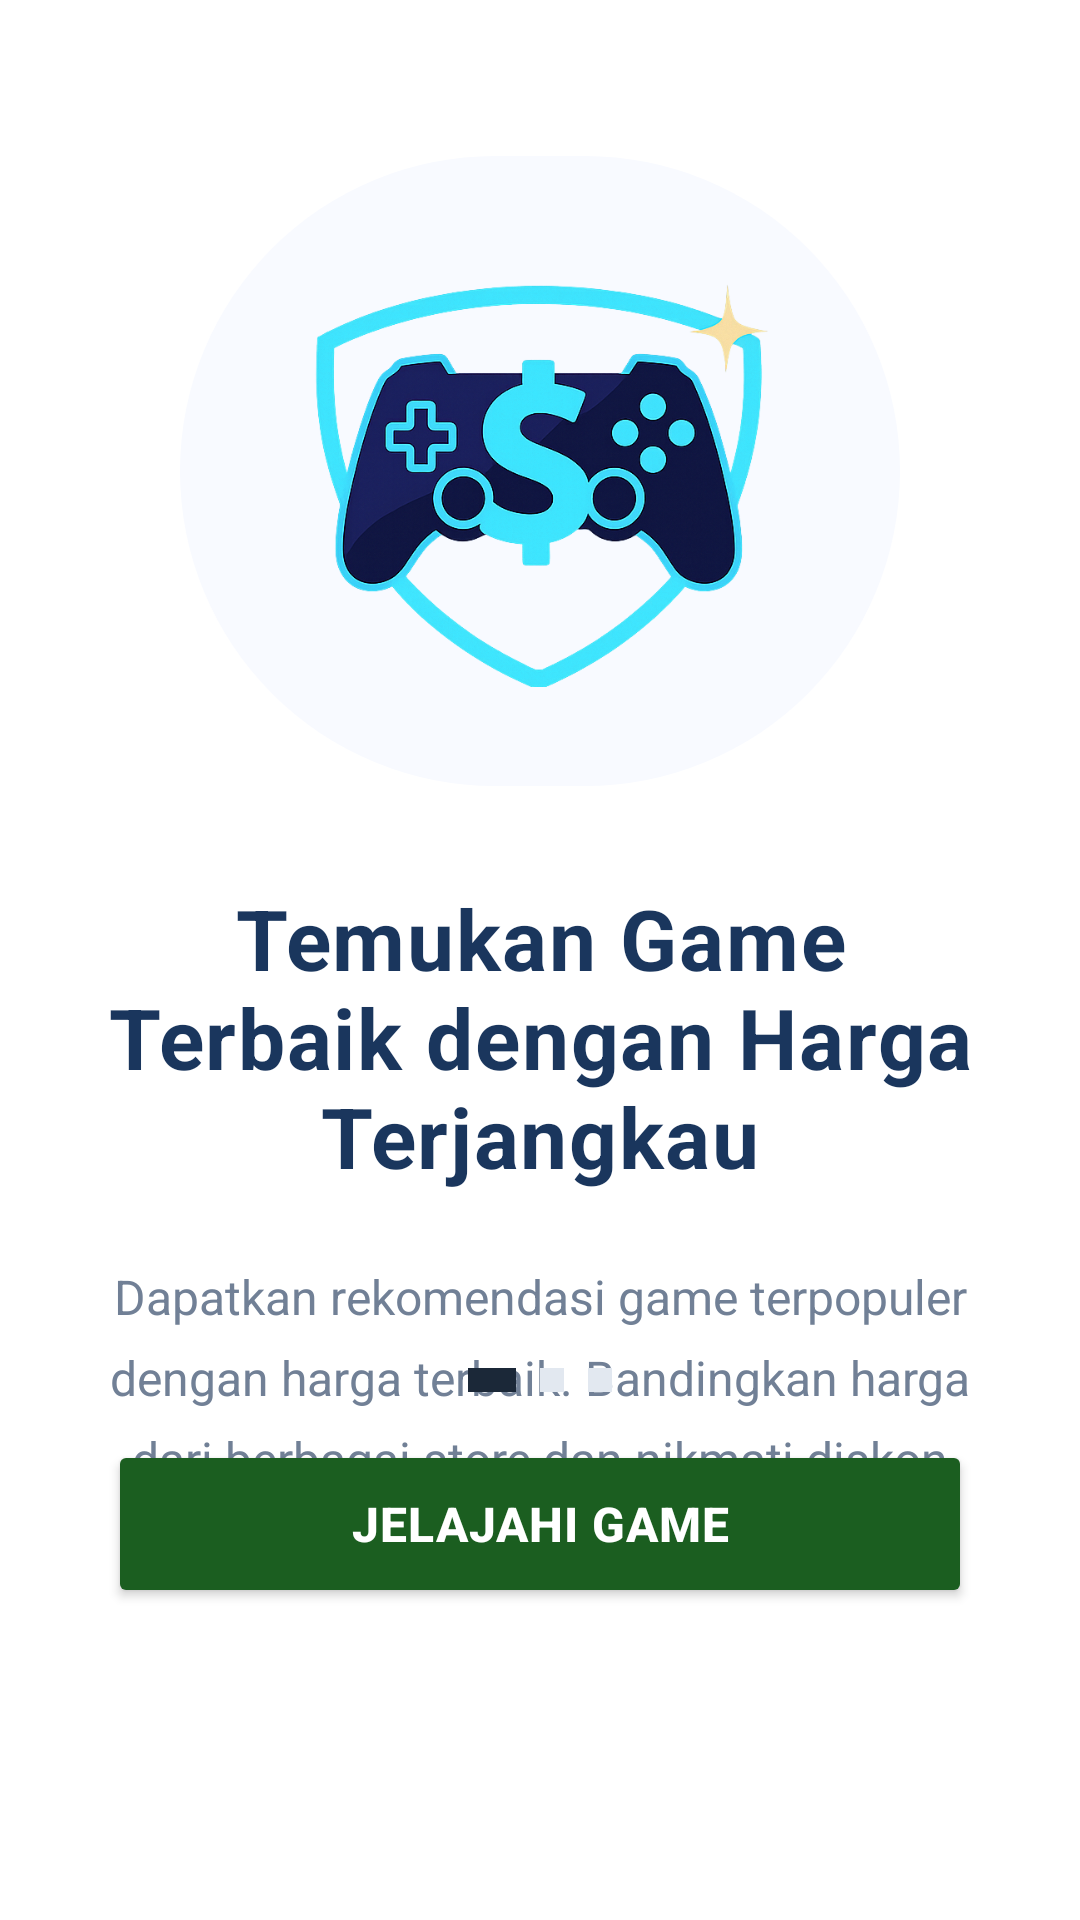

Here is an Android app screen rendered from its layout file. Give the layout XML and the strings, colors and styles it references.
<!-- AndroidManifest.xml: application theme Theme.Aplikasi_GameDex -->
<!-- res/layout/fragment_first_page.xml -->
<?xml version="1.0" encoding="utf-8"?>
<androidx.constraintlayout.widget.ConstraintLayout xmlns:android="http://schemas.android.com/apk/res/android"
    xmlns:app="http://schemas.android.com/apk/res-auto"
    xmlns:tools="http://schemas.android.com/tools"
    android:layout_width="match_parent"
    android:layout_height="match_parent"
    android:padding="20dp"
    android:background="#FFFFFF"
    tools:context=".onboarding.pages.FirstPage">

    <ImageView
        android:id="@+id/image"
        android:layout_width="0dp"
        android:layout_height="0dp"
        android:layout_marginTop="32dp"
        android:layout_marginBottom="32dp"
        android:background="@drawable/viewpager_icon_bg"
        android:scaleType="fitCenter"
        android:src="@drawable/apkicon"
        android:padding="28dp"
        app:layout_constraintBottom_toTopOf="@+id/text_onboarding_title"
        app:layout_constraintEnd_toEndOf="parent"
        app:layout_constraintStart_toStartOf="parent"
        app:layout_constraintTop_toTopOf="parent"
        app:layout_constraintWidth_percent="0.75"
        app:layout_constraintHeight_percent="0.35"
        tools:ignore="ContentDescription" />

    <TextView
        android:id="@+id/text_onboarding_title"
        android:layout_width="0dp"
        android:layout_height="wrap_content"
        android:layout_marginTop="32dp"
        android:gravity="center"
        android:text="Temukan Game Terbaik dengan Harga Terjangkau"
        android:textColor="#1A365D"
        android:textSize="28sp"
        android:textStyle="bold"
        android:letterSpacing="0.02"
        app:layout_constraintEnd_toEndOf="parent"
        app:layout_constraintStart_toStartOf="parent"
        app:layout_constraintTop_toBottomOf="@+id/image" />

    <TextView
        android:id="@+id/text_onboarding_description"
        android:layout_width="0dp"
        android:layout_height="wrap_content"
        android:layout_marginTop="24dp"
        android:layout_marginBottom="32dp"
        android:gravity="center"
        android:lineSpacingExtra="8sp"
        android:text="Dapatkan rekomendasi game terpopuler dengan harga terbaik. Bandingkan harga dari berbagai store dan nikmati diskon eksklusif setiap hari!"
        android:textColor="#718096"
        android:textSize="16sp"
        android:paddingStart="16dp"
        android:paddingEnd="16dp"
        app:layout_constraintEnd_toEndOf="parent"
        app:layout_constraintStart_toStartOf="parent"
        app:layout_constraintTop_toBottomOf="@+id/text_onboarding_title" />

    <Button
        android:id="@+id/next"
        android:layout_width="0dp"
        android:layout_height="56dp"
        android:layout_marginStart="16dp"
        android:layout_marginEnd="16dp"
        android:layout_marginBottom="84dp"
        android:gravity="center"
        android:letterSpacing="0.02"
        android:paddingStart="24dp"
        android:paddingEnd="24dp"
        android:text="Jelajahi Game"
        android:textColor="#FFFFFF"
        android:textSize="16sp"
        android:textStyle="bold"
        app:backgroundTint="#1B5E20"
        app:cornerRadius="12dp"
        app:layout_constraintBottom_toBottomOf="parent"
        app:layout_constraintEnd_toEndOf="parent"
        app:layout_constraintHorizontal_bias="0.0"
        app:layout_constraintStart_toStartOf="parent" />

    <LinearLayout
        android:layout_width="wrap_content"
        android:layout_height="wrap_content"
        android:layout_marginBottom="16dp"
        android:orientation="horizontal"
        app:layout_constraintBottom_toTopOf="@+id/next"
        app:layout_constraintEnd_toEndOf="parent"
        app:layout_constraintStart_toStartOf="parent">

        <View
            android:layout_width="16dp"
            android:layout_height="8dp"
            android:layout_marginEnd="8dp"
            android:background="#1B2838" />

        <View
            android:layout_width="8dp"
            android:layout_height="8dp"
            android:layout_marginEnd="8dp"
            android:background="#E2E8F0" />

        <View
            android:layout_width="8dp"
            android:layout_height="8dp"
            android:background="#E2E8F0" />

    </LinearLayout>

</androidx.constraintlayout.widget.ConstraintLayout>
<!-- resources referenced by this layout -->
<resources>
  <!-- drawable apkicon: png bitmap (drawable, 365152 bytes) -->
  <!-- drawable viewpager_icon_bg (drawable) -->
  <?xml version="1.0" encoding="utf-8"?>
  <shape xmlns:android="http://schemas.android.com/apk/res/android"
      android:shape="rectangle">
      <corners android:radius="360dp"/>
      <solid android:color="#F8FAFF"/>
  </shape>
  <style name="Theme.Aplikasi_GameDex" parent="Base.Theme.Aplikasi_GameDex" />
  <style name="Base.Theme.Aplikasi_GameDex" parent="Theme.Material3.DayNight.NoActionBar">
          
          
      </style>
</resources>
